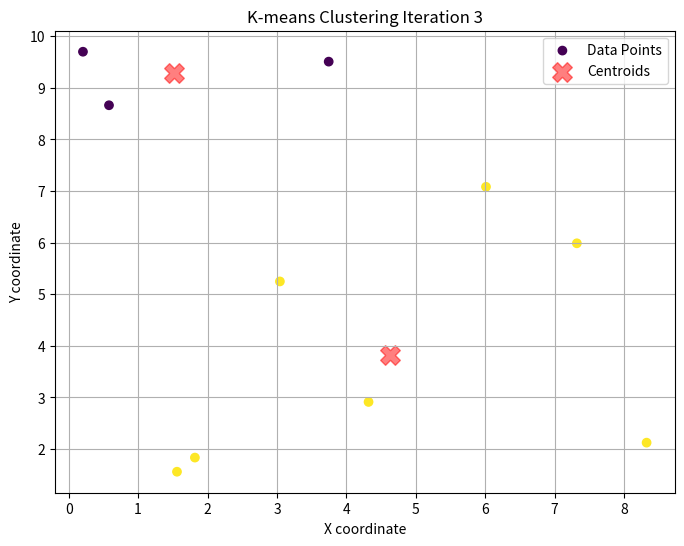

Python code for this plot:
import numpy as np
import matplotlib.pyplot as plt

# Generating a sample dataset
np.random.seed(42)
X = np.random.rand(10,2) * 10  # 10 points in 2D space

# Initial centroids based on points A and B
C1 = np.array([3.75, 9.51])  # Centroid 1
C2 = np.array([7.32, 5.99])  # Centroid 2

# Function to calculate Euclidean distance
def euclidean_distance(point1, point2):
    return np.sqrt(np.sum((point1 - point2) ** 2))

def update_centroids(X, assignments):
    cluster1 = X[assignments == 0]
    cluster2 = X[assignments == 1]
    C1_new = np.mean(cluster1, axis=0) if cluster1.size else C1
    C2_new = np.mean(cluster2, axis=0) if cluster2.size else C2
    return C1_new, C2_new

# Initialize plot
plt.ion()  # Turn on interactive mode
figure, ax = plt.subplots(figsize=(8, 6))

for iteration in range(10):  # Limit the iterations to prevent infinite loop
    assignments = np.zeros(X.shape[0])
    for i, point in enumerate(X):
        distance_to_C1 = euclidean_distance(point, C1)
        distance_to_C2 = euclidean_distance(point, C2)
        assignments[i] = 0 if distance_to_C1 < distance_to_C2 else 1
    
    # Clear the previous plot
    ax.clear()
    
    # Plot data points and centroids with current assignments
    ax.scatter(X[:, 0], X[:, 1], c=assignments, cmap='viridis', marker='o', label='Data Points')
    ax.scatter([C1[0], C2[0]], [C1[1], C2[1]], c='red', s=200, alpha=0.5, marker='X', label='Centroids')
    plt.title(f'K-means Clustering Iteration {iteration+1}')
    plt.xlabel('X coordinate')
    plt.ylabel('Y coordinate')
    plt.legend()
    plt.grid(True)
    plt.pause(0.1)  # Pause to visualize update
    
    # Update centroids
    C1_new, C2_new = update_centroids(X, assignments)
    
    # Check for convergence
    if np.allclose(C1, C1_new) and np.allclose(C2, C2_new):
        print(f"Converged after {iteration+1} iterations")
        break
    
    C1, C2 = C1_new, C2_new

plt.ioff()  # Turn off interactive mode
plt.show()
